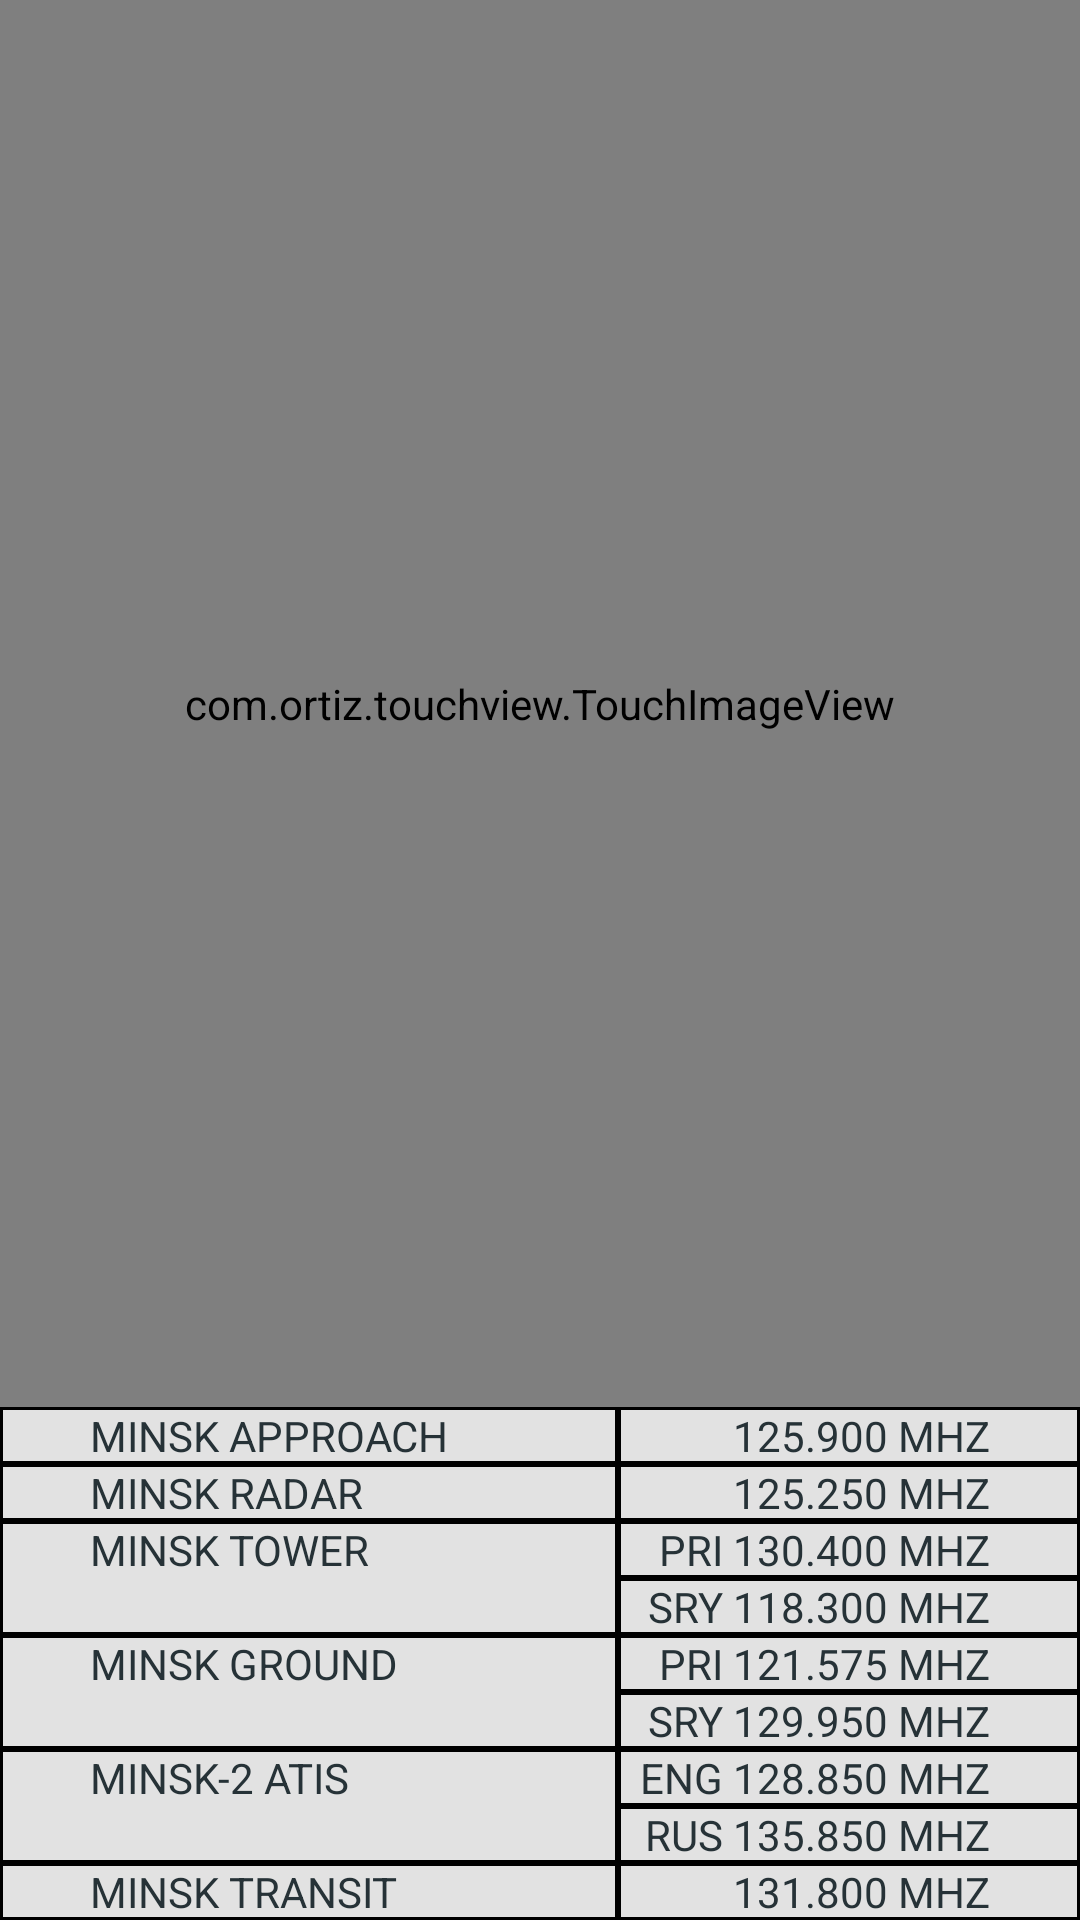

Layout XML and referenced resources for this Android screen:
<!-- AndroidManifest.xml: application theme AppTheme.Light -->
<!-- res/layout/fragment_other_msq_info.xml -->
<?xml version="1.0" encoding="utf-8"?>
<RelativeLayout xmlns:android="http://schemas.android.com/apk/res/android"
    xmlns:app="http://schemas.android.com/apk/res-auto"
    android:layout_width="match_parent"
    android:layout_height="match_parent">


    <com.ortiz.touchview.TouchImageView
        android:layout_width="wrap_content"
        android:layout_height="wrap_content"
        android:layout_alignParentStart="true"
        android:layout_alignParentEnd="true"
        android:layout_alignParentTop="true"
        android:layout_above="@id/ll_umms_radio_table"
        android:src="@drawable/im_umms_map" />

    <LinearLayout
        android:id="@+id/ll_umms_radio_table"
        android:layout_width="match_parent"
        android:layout_height="wrap_content"
        android:layout_alignParentStart="true"
        android:layout_alignParentEnd="true"
        android:layout_alignParentBottom="true"
        android:orientation="vertical">

        <LinearLayout
            android:layout_width="match_parent"
            android:layout_height="wrap_content"
            android:background="@drawable/bg_clear"
            android:orientation="horizontal">

            <TextView
                android:layout_width="match_parent"
                android:layout_height="match_parent"
                android:layout_weight="3"
                android:background="@drawable/bg_clear"
                android:paddingStart="30dp"
                android:text="MINSK approach"
                android:textAllCaps="true" />


            <TextView
                android:layout_width="match_parent"
                android:layout_height="match_parent"
                android:layout_weight="4"
                android:background="@drawable/bg_clear"
                android:paddingEnd="30dp"
                android:gravity="end"
                android:text="125.900 MHz"
                android:textAllCaps="true" />

        </LinearLayout>

        <LinearLayout
            android:layout_width="match_parent"
            android:layout_height="wrap_content"
            android:background="@drawable/bg_clear"
            android:orientation="horizontal">

            <TextView
                android:layout_width="match_parent"
                android:layout_height="match_parent"
                android:layout_weight="3"
                android:background="@drawable/bg_clear"
                android:paddingStart="30dp"
                android:text="MINSK radar"
                android:textAllCaps="true" />


            <TextView
                android:layout_width="match_parent"
                android:layout_height="match_parent"
                android:layout_weight="4"
                android:background="@drawable/bg_clear"
                android:paddingEnd="30dp"
                android:gravity="end"
                android:text="125.250 MHz"
                android:textAllCaps="true" />

        </LinearLayout>

        <LinearLayout
            android:layout_width="match_parent"
            android:layout_height="wrap_content"
            android:background="@drawable/bg_clear"
            android:orientation="horizontal">

            <TextView
                android:layout_width="match_parent"
                android:layout_height="match_parent"
                android:layout_weight="3"
                android:background="@drawable/bg_clear"
                android:paddingStart="30dp"
                android:text="MINSK tower"
                android:textAllCaps="true" />

            <LinearLayout
                android:layout_width="match_parent"
                android:layout_height="wrap_content"
                android:layout_weight="4"
                android:orientation="vertical">

                <TextView
                    android:layout_width="match_parent"
                    android:layout_height="match_parent"
                    android:background="@drawable/bg_clear"
                    android:paddingEnd="30dp"
                    android:gravity="end"
                    android:text="PRI 130.400 MHz"
                    android:textAllCaps="true" />

                <TextView
                    android:layout_width="match_parent"
                    android:layout_height="match_parent"
                    android:background="@drawable/bg_clear"
                    android:paddingEnd="30dp"
                    android:gravity="end"
                    android:text="SRY 118.300 MHz"
                    android:textAllCaps="true" />

            </LinearLayout>

        </LinearLayout>

        <LinearLayout
            android:layout_width="match_parent"
            android:layout_height="wrap_content"
            android:background="@drawable/bg_clear"
            android:orientation="horizontal">

            <TextView
                android:layout_width="match_parent"
                android:layout_height="match_parent"
                android:layout_weight="3"
                android:background="@drawable/bg_clear"
                android:paddingStart="30dp"
                android:text="MINSK ground"
                android:textAllCaps="true" />

            <LinearLayout
                android:layout_width="match_parent"
                android:layout_height="wrap_content"
                android:layout_weight="4"
                android:orientation="vertical">

                <TextView
                    android:layout_width="match_parent"
                    android:layout_height="match_parent"
                    android:background="@drawable/bg_clear"
                    android:paddingEnd="30dp"
                    android:gravity="end"
                    android:text="PRI 121.575 MHz"
                    android:textAllCaps="true" />

                <TextView
                    android:layout_width="match_parent"
                    android:layout_height="match_parent"
                    android:background="@drawable/bg_clear"
                    android:paddingEnd="30dp"
                    android:gravity="end"
                    android:text="SRY 129.950 MHz"
                    android:textAllCaps="true" />

            </LinearLayout>

        </LinearLayout>

        <LinearLayout
            android:layout_width="match_parent"
            android:layout_height="wrap_content"
            android:background="@drawable/bg_clear"
            android:orientation="horizontal">

            <TextView
                android:layout_width="match_parent"
                android:layout_height="match_parent"
                android:layout_weight="3"
                android:background="@drawable/bg_clear"
                android:paddingStart="30dp"
                android:text="MINSK-2 ATIS"
                android:textAllCaps="true" />

            <LinearLayout
                android:layout_width="match_parent"
                android:layout_height="wrap_content"
                android:layout_weight="4"
                android:orientation="vertical">

                <TextView
                    android:layout_width="match_parent"
                    android:layout_height="match_parent"
                    android:background="@drawable/bg_clear"
                    android:paddingEnd="30dp"
                    android:gravity="end"
                    android:text="ENG 128.850 MHz"
                    android:textAllCaps="true" />

                <TextView
                    android:layout_width="match_parent"
                    android:layout_height="match_parent"
                    android:background="@drawable/bg_clear"
                    android:paddingEnd="30dp"
                    android:gravity="end"
                    android:text="RUS 135.850 MHz"
                    android:textAllCaps="true" />

            </LinearLayout>

        </LinearLayout>


        <LinearLayout
            android:layout_width="match_parent"
            android:layout_height="wrap_content"
            android:background="@drawable/bg_clear"
            android:orientation="horizontal">

            <TextView
                android:layout_width="match_parent"
                android:layout_height="match_parent"
                android:layout_weight="3"
                android:background="@drawable/bg_clear"
                android:paddingStart="30dp"
                android:text="MINSK transit"
                android:textAllCaps="true" />


            <TextView
                android:layout_width="match_parent"
                android:layout_height="match_parent"
                android:layout_weight="4"
                android:background="@drawable/bg_clear"
                android:paddingEnd="30dp"
                android:gravity="end"
                android:text="131.800 MHz"
                android:textAllCaps="true" />

        </LinearLayout>

    </LinearLayout>

</RelativeLayout>
<!-- resources referenced by this layout -->
<resources>
  <!-- drawable bg_clear (drawable) -->
  <?xml version="1.0" encoding="utf-8"?>
  <shape xmlns:android="http://schemas.android.com/apk/res/android"
      android:shape="rectangle">
      <padding
          android:bottom="0dp"
          android:left="0dp"
          android:right="0dp"
          android:top="0dp" />
      <size
          android:width="5dp"
          android:height="5dp" />
      <stroke
          android:width="1dp"
          android:color="#000" />
  </shape>
  <color name="light_Accent">#e5bd95</color>
  <color name="light_Primary">#36454d</color>
  <color name="light_PrimaryDark">#2d3940</color>
  <color name="light_BackgroundColor">#E2E2E2</color>
  <color name="light_TextDark">#263237</color>
  <color name="light_TextDarkHint">#A80C2A38</color>
  <style name="AlertDialogStyle.Light">
          <item name="android:textColor">@color/light_PrimaryDark</item>
          <item name="android:windowBackground">@color/light_BackgroundColor</item>
          <item name="android:textColorAlertDialogListItem">@color/light_TextDark</item>
          <item name="android:buttonBarPositiveButtonStyle">@style/PositiveButtonStyle.Light</item>
      </style>
  <style name="KobraTextStyle.Light">
          <item name="android:textColor">@color/light_TextDark</item>
      </style>
  <style name="BottomAppBarStyle.Light">
          <item name="backgroundTint">@color/light_Primary</item>
      </style>
  <style name="ScheduleTextStyle.Light">
          <item name="android:textColor">@color/light_TextDark</item>
      </style>
  <color name="light_adapterScheduleIconColor">#36454d</color>
  <color name="light_adapterLogsIconColor">#36454d</color>
  <color name="light_notificationIconColor">#36454d</color>
  <color name="light_dialogBelaviaIconColor">#36454d</color>
  <color name="light_ColorDMI">#66D2A000</color>
  <color name="light_ColorINOP">#66D20000</color>
  <color name="light_ColorINFO">#660078D2</color>
  <color name="light_ColorDONE">#6600D200</color>
  <color name="light_ColorButtonSolidDisable">#EAEAEA</color>
  <color name="light_ColorButtonSolidNormal">#CACACA</color>
  <color name="light_ColorButtonSolidPress">#AAAAAA</color>
  <color name="light_ColorButtonStrokeDisable">#A7A7A7</color>
  <color name="light_ColorButtonStrokeNormal">#878787</color>
  <color name="light_ColorButtonStrokePress">#777777</color>
  <color name="light_TextLight">#eceff1</color>
  <color name="light_Icon">#FFEDEFF0</color>
  <color name="light_AccentDark">#e5b88a</color>
  <color name="black">#ff000000</color>
  <color name="alphaDarkGrey">#77333333</color>
  <color name="alphaGreen">#77117711</color>
  <color name="alphaRed">#77AA0000</color>
  <style name="PositiveButtonStyle.Light">
          <item name="android:textColor">@color/light_TextDark</item>
      </style>
</resources>
